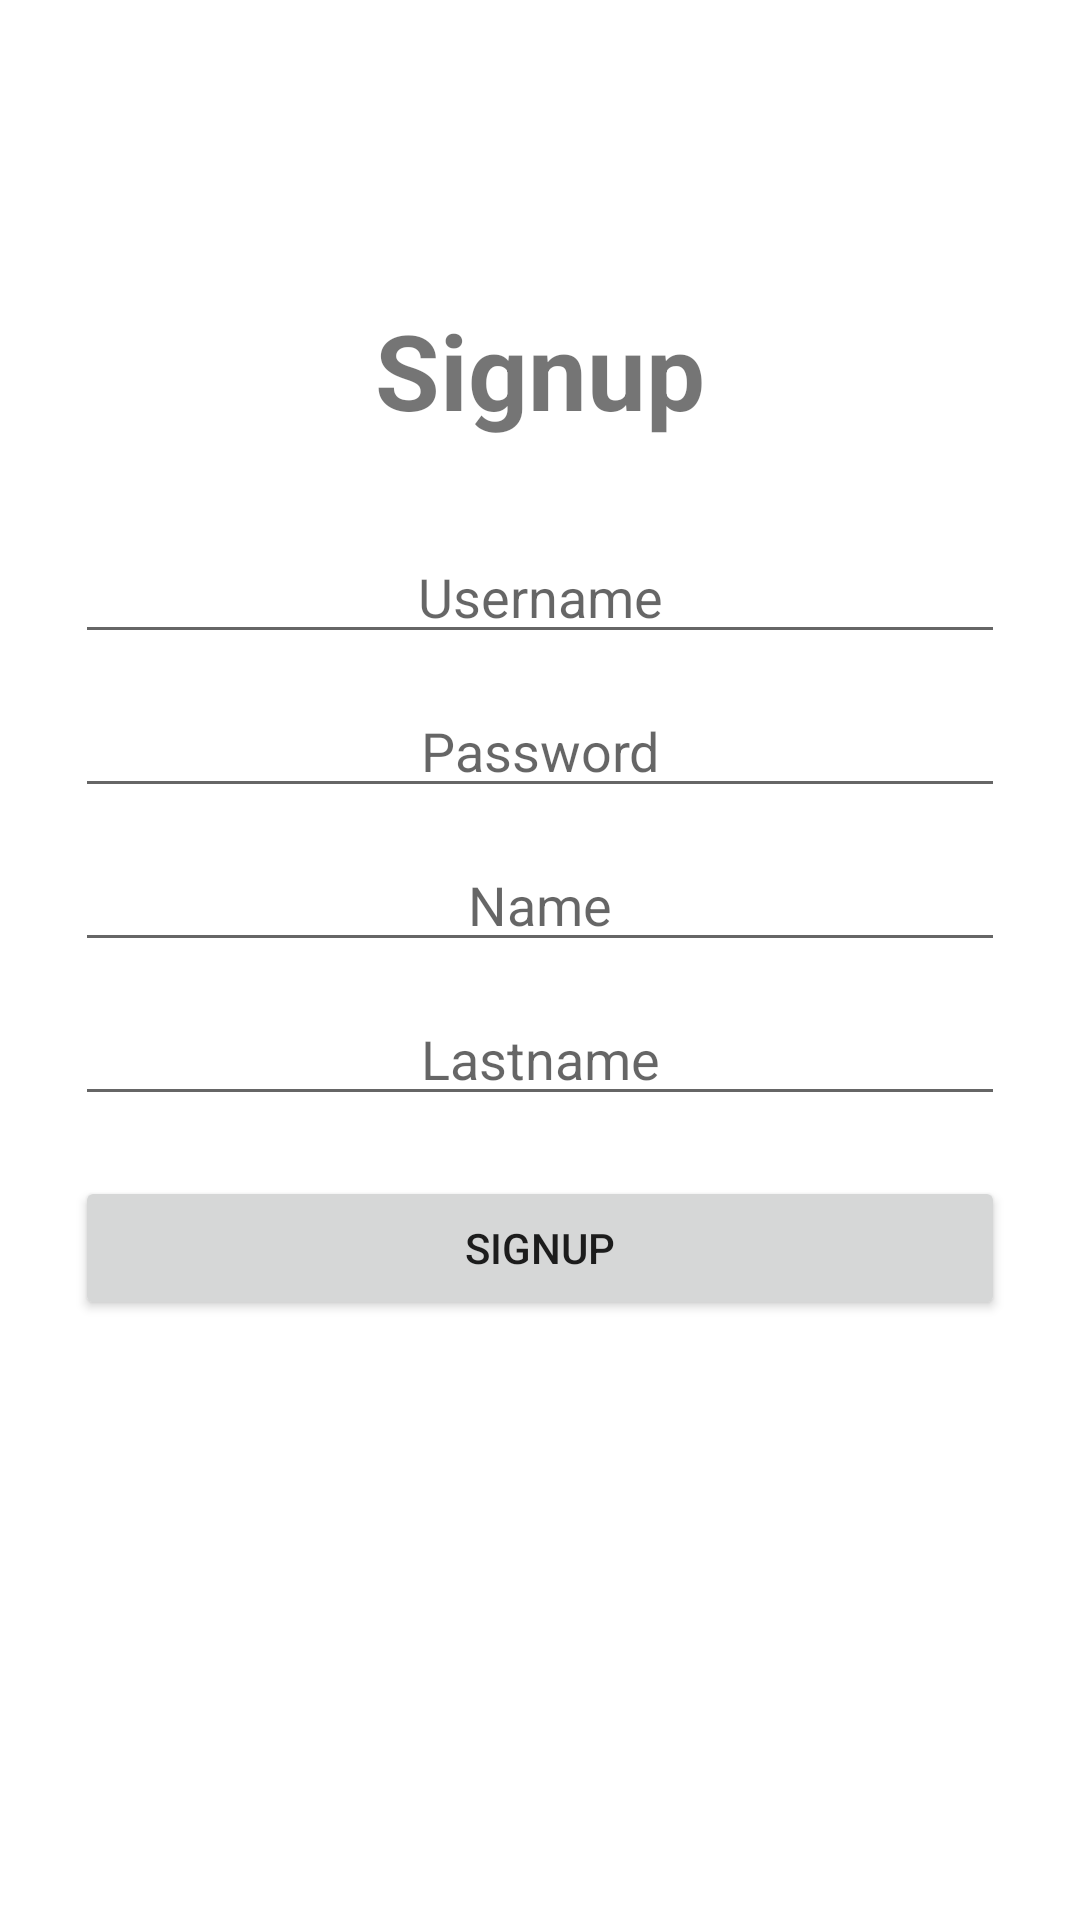

Produce the Android XML layout that renders to this screen, including the resource entries it uses.
<!-- AndroidManifest.xml: application theme Theme.MealPlanner -->
<!-- res/layout/activity_signup.xml -->
<?xml version="1.0" encoding="utf-8"?>
<RelativeLayout
    xmlns:android="http://schemas.android.com/apk/res/android"
    xmlns:app="http://schemas.android.com/apk/res-auto"
    xmlns:tools="http://schemas.android.com/tools"
    android:layout_width="match_parent"
    android:layout_height="match_parent"
    tools:context=".SignupActivity">


    <TextView
        android:id="@+id/tvTitle"
        android:layout_width="match_parent"
        android:layout_height="wrap_content"

        android:layout_alignParentTop="true"
        android:layout_centerHorizontal="true"
        android:gravity="center"

        android:layout_marginTop="100dp"
        android:textStyle="bold"
        android:textSize="35sp"

        android:text="Signup" />

    <EditText
        android:id="@+id/etUsername"
        android:layout_width="match_parent"
        android:layout_height="wrap_content"

        android:layout_below="@+id/tvTitle"
        android:layout_centerHorizontal="true"
        android:layout_marginTop="30dp"
        android:layout_marginStart="50dp"

        android:inputType="text"
        android:gravity="center"
        android:hint="Username" />

    <EditText
        android:id="@+id/etPassword"
        android:layout_width="match_parent"
        android:layout_height="wrap_content"

        android:layout_below="@+id/etUsername"
        android:layout_centerHorizontal="true"
        android:layout_marginTop="10dp"
        android:layout_marginStart="50dp"

        android:inputType="textPassword"
        android:gravity="center"
        android:hint="Password" />

    <EditText
        android:id="@+id/etName"
        android:layout_width="match_parent"
        android:layout_height="wrap_content"

        android:layout_below="@+id/etPassword"
        android:layout_centerHorizontal="true"
        android:layout_marginTop="10dp"
        android:layout_marginStart="50dp"

        android:inputType="text"
        android:gravity="center"
        android:hint="Name" />

    <EditText
        android:id="@+id/etLastname"
        android:layout_width="match_parent"
        android:layout_height="wrap_content"

        android:layout_below="@+id/etName"
        android:layout_centerHorizontal="true"
        android:layout_marginTop="10dp"
        android:layout_marginStart="50dp"

        android:inputType="text"
        android:gravity="center"
        android:hint="Lastname" />

    <Button
        android:id="@+id/btnSignup"
        android:layout_width="match_parent"
        android:layout_height="wrap_content"

        android:layout_below="@+id/etLastname"

        android:layout_centerHorizontal="true"
        android:layout_marginTop="20dp"
        android:layout_marginStart="50dp"
        android:text="signup" />

    <ImageButton
        android:id="@+id/ibtnBack"
        android:layout_width="30dp"
        android:layout_height="30dp"

        android:layout_alignParentStart="true"
        android:layout_alignParentTop="true"

        android:layout_marginStart="20dp"
        android:layout_marginTop="20dp"
        app:srcCompat="@drawable/ic_round_arrow_back_24"
        android:background="@android:color/transparent"/>


</RelativeLayout>
<!-- resources referenced by this layout -->
<resources>
  <style name="Theme.MealPlanner" parent="Theme.MaterialComponents.DayNight.DarkActionBar">
          
          <item name="colorPrimary">@color/purple_500</item>
          <item name="colorPrimaryVariant">@color/purple_700</item>
          <item name="colorOnPrimary">@color/white</item>
          
          <item name="colorSecondary">@color/teal_200</item>
          <item name="colorSecondaryVariant">@color/teal_700</item>
          <item name="colorOnSecondary">@color/black</item>
          
          <item name="android:statusBarColor" tools:targetApi="l">?attr/colorPrimaryVariant</item>
          
      </style>
  <color name="purple_500">#FF6200EE</color>
  <color name="purple_700">#FF3700B3</color>
  <color name="white">#FFFFFFFF</color>
  <color name="teal_200">#FF03DAC5</color>
  <color name="teal_700">#FF018786</color>
  <color name="black">#FF000000</color>
</resources>
